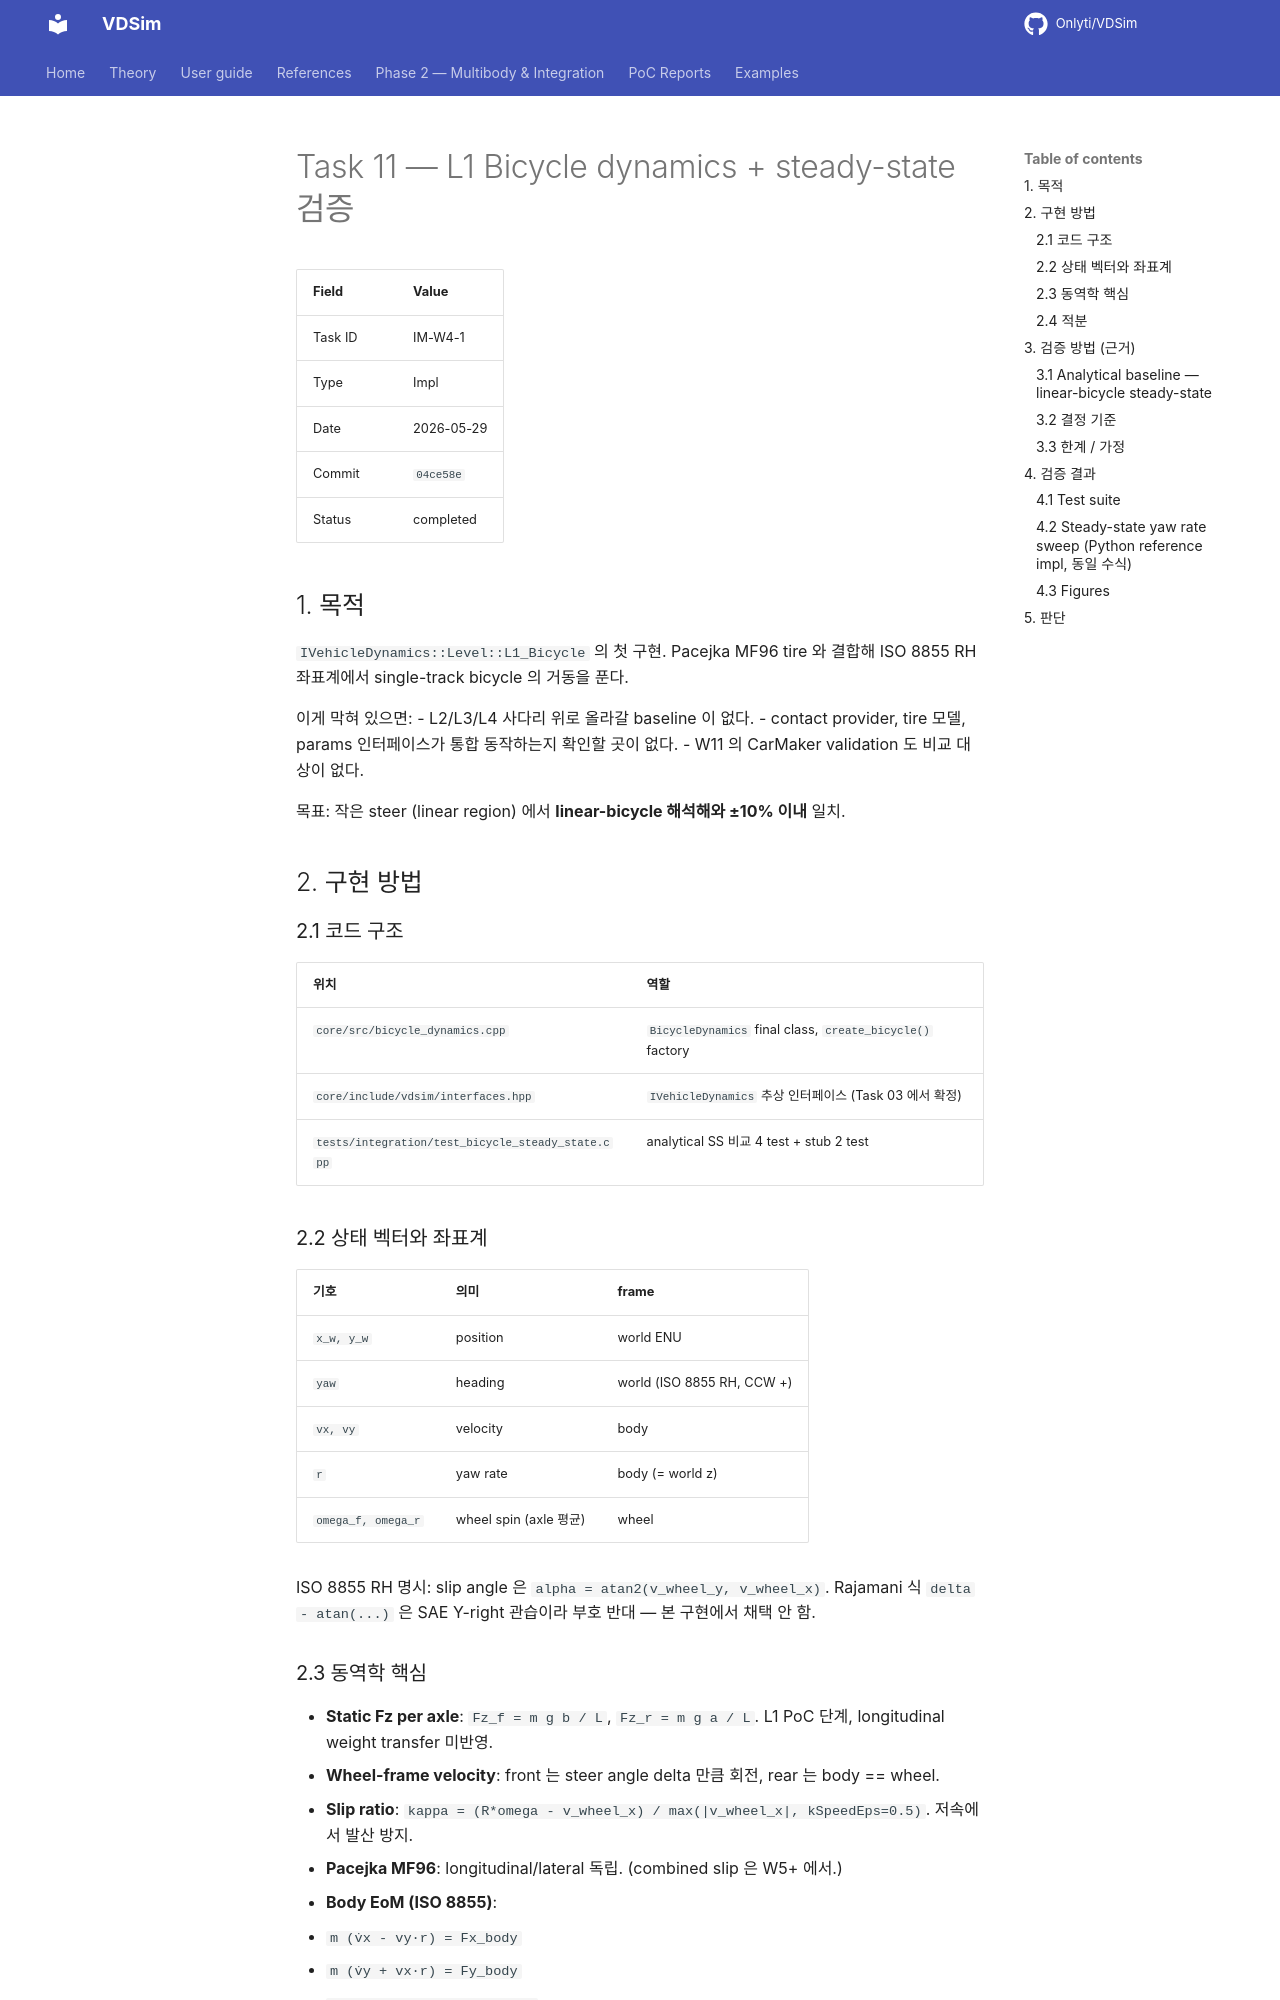

repository: Onlyti/VDSim · page: v0.8.2/tasks/11_W4_bicycle_dynamics/index.html · generator: mkdocs

# Task 11 — L1 Bicycle dynamics + steady-state 검증

| Field | Value |
|---|---|
| Task ID | IM-W4-1 |
| Type | Impl |
| Date | 2026-05-29 |
| Commit | `04ce58e` |
| Status | completed |

## 1. 목적

`IVehicleDynamics::Level::L1_Bicycle` 의 첫 구현. Pacejka MF96 tire 와 결합해 ISO 8855 RH 좌표계에서 single-track bicycle 의 거동을 푼다.

이게 막혀 있으면:
- L2/L3/L4 사다리 위로 올라갈 baseline 이 없다.
- contact provider, tire 모델, params 인터페이스가 통합 동작하는지 확인할 곳이 없다.
- W11 의 CarMaker validation 도 비교 대상이 없다.

목표: 작은 steer (linear region) 에서 **linear-bicycle 해석해와 ±10% 이내** 일치.

## 2. 구현 방법

### 2.1 코드 구조

| 위치 | 역할 |
|---|---|
| `core/src/bicycle_dynamics.cpp` | `BicycleDynamics` final class, `create_bicycle()` factory |
| `core/include/vdsim/interfaces.hpp` | `IVehicleDynamics` 추상 인터페이스 (Task 03 에서 확정) |
| `tests/integration/test_bicycle_steady_state.cpp` | analytical SS 비교 4 test + stub 2 test |

### 2.2 상태 벡터와 좌표계

| 기호 | 의미 | frame |
|---|---|---|
| `x_w, y_w` | position | world ENU |
| `yaw` | heading | world (ISO 8855 RH, CCW +) |
| `vx, vy` | velocity | body |
| `r` | yaw rate | body (= world z) |
| `omega_f, omega_r` | wheel spin (axle 평균) | wheel |

ISO 8855 RH 명시: slip angle 은 `alpha = atan2(v_wheel_y, v_wheel_x)`. Rajamani 식 `delta - atan(...)` 은 SAE Y-right 관습이라 부호 반대 — 본 구현에서 채택 안 함.

### 2.3 동역학 핵심

- **Static Fz per axle**: `Fz_f = m g b / L`, `Fz_r = m g a / L`. L1 PoC 단계, longitudinal weight transfer 미반영.
- **Wheel-frame velocity**: front 는 steer angle delta 만큼 회전, rear 는 body == wheel.
- **Slip ratio**: `kappa = (R*omega - v_wheel_x) / max(|v_wheel_x|, kSpeedEps=0.5)`. 저속에서 발산 방지.
- **Pacejka MF96**: longitudinal/lateral 독립. (combined slip 은 W5+ 에서.)
- **Body EoM (ISO 8855)**:
  - `m (v̇x - vy·r) = Fx_body`
  - `m (v̇y + vx·r) = Fy_body`
  - `Izz · ṙ = a·Fy_f - b·Fy_r`
- **Wheel inertia**: solid disk approximation `I = 0.5 m_wheel R^2`. `unsprung_mass=40 kg`, `R=0.32 m` ⇒ `I ≈ 2.05 kg·m²`.
- **Brake**: `tanh(omega/kBrakeWidth)` 로 부호 smoothing, kBrakeWidth = 1 rad/s.
- **Drive split**: FWD / RWD / AWD (50:50) 분기.
- **Aero**: `0.5 ρ Cd A vx |vx|` body-X 반대 방향.
